Run: headless pygame with SDL's dummy video driver; simulated clock (each Clock.tick advances the game by its frame time, no real sleeping); random seed 0; keys injected as events and as key.get_pressed() state; no mouse input.
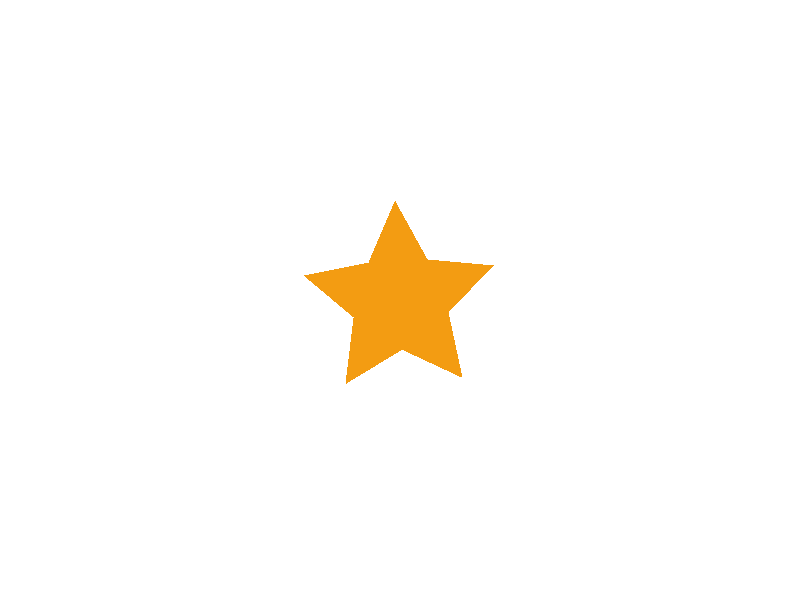
Frame 1 of 4 · flips 1–60 · no input
Frame 2 of 4 · flips 61–180 · tapped SPACE, RETURN · held RIGHT (→), D · screen unchanged from frame 1, image omitted
Frame 3 of 4 · flips 181–300 · held DOWN (↓), S · screen unchanged from frame 2, image omitted
Frame 4 of 4 · flips 301–420 · held LEFT (←), A, UP (↑), W · screen unchanged from frame 3, image omitted

The pygame program that drew these frames:

"""
Q.15 Usando a biblioteca Pygame, escreva um programa que possui uma função que desenha na tela um estrela de 5 pontas no
tamanho que preferir. (código e printscreen)
"""
import pygame

pygame.init()
largura_tela = 800
altura_tela = 600

tela = pygame.display.set_mode((largura_tela, altura_tela))

# Lista de cores
branco = (255, 255, 255)
amarelo = (243, 156, 18)


# Função para desenhar círculo azul com raio 50px.
def desenhar_estrela():
    tela.fill(branco)
    # Pontos de estrela obtido dos pontos de vetor em formato de estrela (5 pontas).
    pontos_estrela = [(448, 312), (462, 377), (402, 349), (346, 383), (354, 317), (304, 275), (369, 262), (395, 201), (427, 259), (493, 265)]
    pygame.draw.polygon(tela, amarelo, pontos_estrela)


terminou = False
# Chama função desenha circulo.
desenhar_estrela()


while not terminou:
    # atualiza a tela
    pygame.display.update()
    # Terminar programa se Quit.
    for event in pygame.event.get():
        if event.type == pygame.QUIT:
            terminou = True


# finaliza a janela do jogo
pygame.display.quit()
# finaliza o pygame
pygame.quit()
